Run: headless pygame with SDL's dummy video driver; simulated clock (each Clock.tick advances the game by its frame time, no real sleeping); random seed 0; keys injected as events and as key.get_pressed() state; no mouse input.
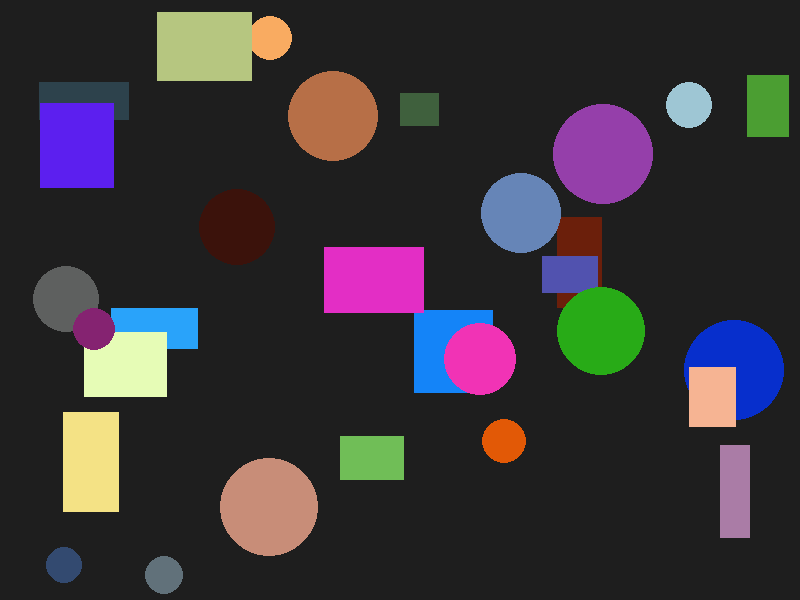
Frame 1 of 4 · flips 1–60 · no input
Frame 2 of 4 · flips 61–180 · tapped SPACE, RETURN · held RIGHT (→), D · screen unchanged from frame 1, image omitted
Frame 3 of 4 · flips 181–300 · held DOWN (↓), S · screen unchanged from frame 2, image omitted
Frame 4 of 4 · flips 301–420 · held LEFT (←), A, UP (↑), W · screen unchanged from frame 3, image omitted

The pygame program that drew these frames:

import pygame
import random

# Inicialização do Pygame
pygame.init()
LARGURA, ALTURA = 800, 600
tela = pygame.display.set_mode((LARGURA, ALTURA))
pygame.display.set_caption("Exercícios de Pygame - Formas e Cores")


# 1) Funções para retornar superfícies de Retângulos e Círculos
def criar_superficie_retangulo(largura, altura, cor):
    # Cria uma superfície com suporte a transparência (SRCALPHA)
    surf = pygame.Surface((largura, altura), pygame.SRCALPHA)
    surf.fill(cor)
    return surf

def criar_superficie_circulo(raio, cor):
    surf = pygame.Surface((raio * 2, raio * 2), pygame.SRCALPHA)
    pygame.draw.circle(surf, cor, (raio, raio), raio)
    return surf


# 2) Função para gerar tupla de cores aleatórias
def cor_aleatoria():
    return (random.randint(0, 255), random.randint(0, 255), random.randint(0, 255))


# 3) Desenhar formas em posições, tamanhos e cores aleatórias
# Lista para armazenar as superfícies e suas posições (x, y)
elementos = []

for _ in range(15):
    # Gera retângulos aleatórios
    w, h = random.randint(30, 100), random.randint(30, 100)
    rect_surf = criar_superficie_retangulo(w, h, cor_aleatoria())
    pos_x, pos_y = random.randint(0, LARGURA - w), random.randint(0, ALTURA - h)
    elementos.append((rect_surf, (pos_x, pos_y)))

    # Gera círculos aleatórios
    r = random.randint(15, 50)
    circ_surf = criar_superficie_circulo(r, cor_aleatoria())
    pos_x, pos_y = random.randint(0, LARGURA - (r * 2)), random.randint(0, ALTURA - (r * 2))
    elementos.append((circ_surf, (pos_x, pos_y)))


# Loop principal dos exercícios
rodando = True
while rodando:
    for event in pygame.event.get():
        if event.type == pygame.QUIT:
            rodando = False

    tela.fill((30, 30, 30))  # Fundo escuro

    # Método Blitting: copiando as superfícies criadas para a tela principal
    for surf, pos in elementos:
        tela.blit(surf, pos)

    pygame.display.flip()

pygame.quit()
